Run: headless pygame with SDL's dummy video driver; simulated clock (each Clock.tick advances the game by its frame time, no real sleeping); random seed 0; keys injected as events and as key.get_pressed() state; no mouse input.
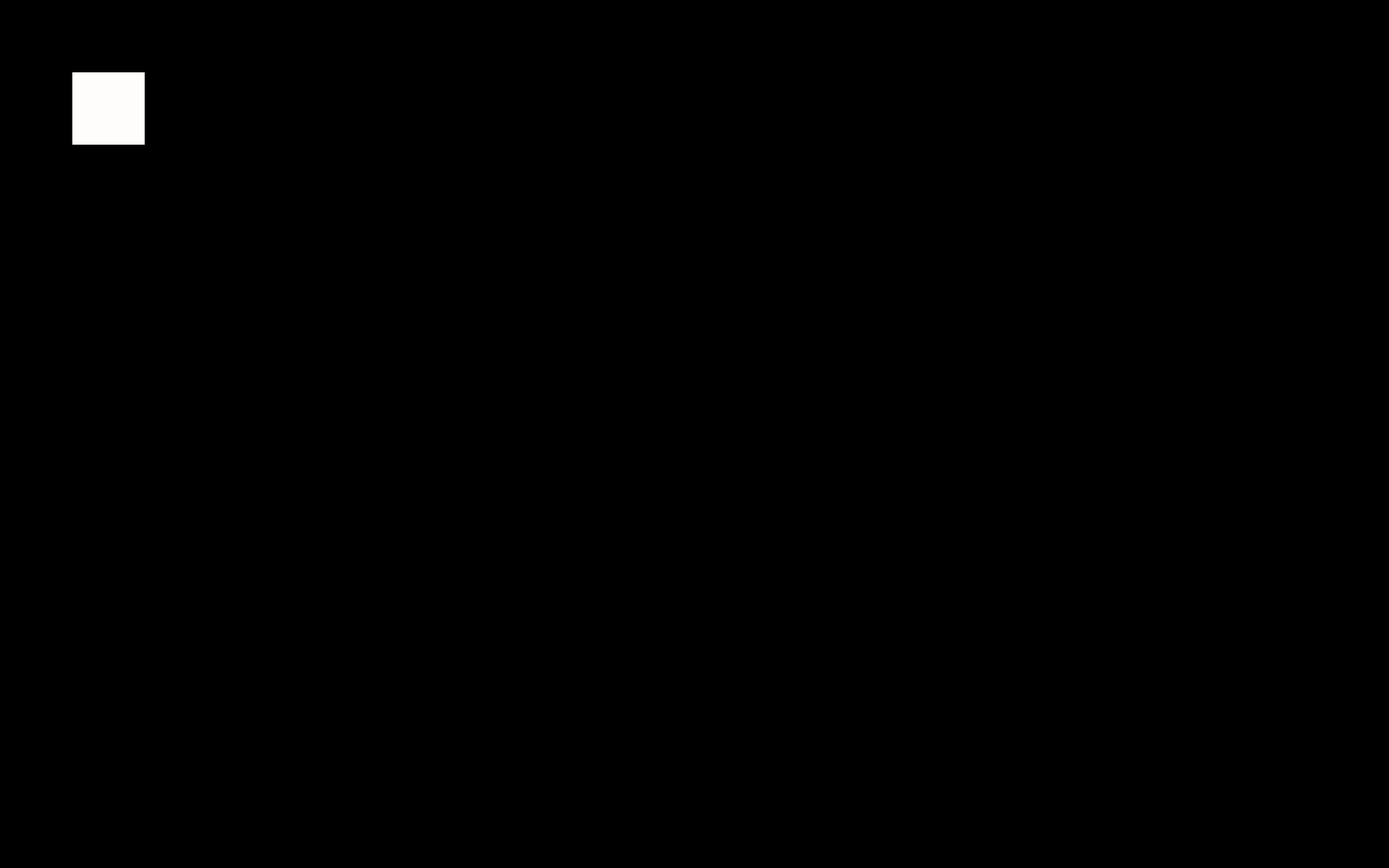
Frame 1 of 4 · flips 1–60 · no input
Frame 2 of 4 · flips 61–180 · tapped SPACE, RETURN · held RIGHT (→), D · screen unchanged from frame 1, image omitted
Frame 3 of 4 · flips 181–300 · held DOWN (↓), S · screen unchanged from frame 2, image omitted
Frame 4 of 4 · flips 301–420 · held LEFT (←), A, UP (↑), W · screen unchanged from frame 3, image omitted

The pygame program that drew these frames:

import pygame

pygame.init()

screen = pygame.display.set_mode((1920,1200))
running = False
while not running:
    for event in pygame.event.get():
        if event.type == pygame.QUIT:
            running = True
    pygame.draw.rect(screen, (254,253,252),pygame.Rect (100,100,100,100))
    pygame.display.flip()
